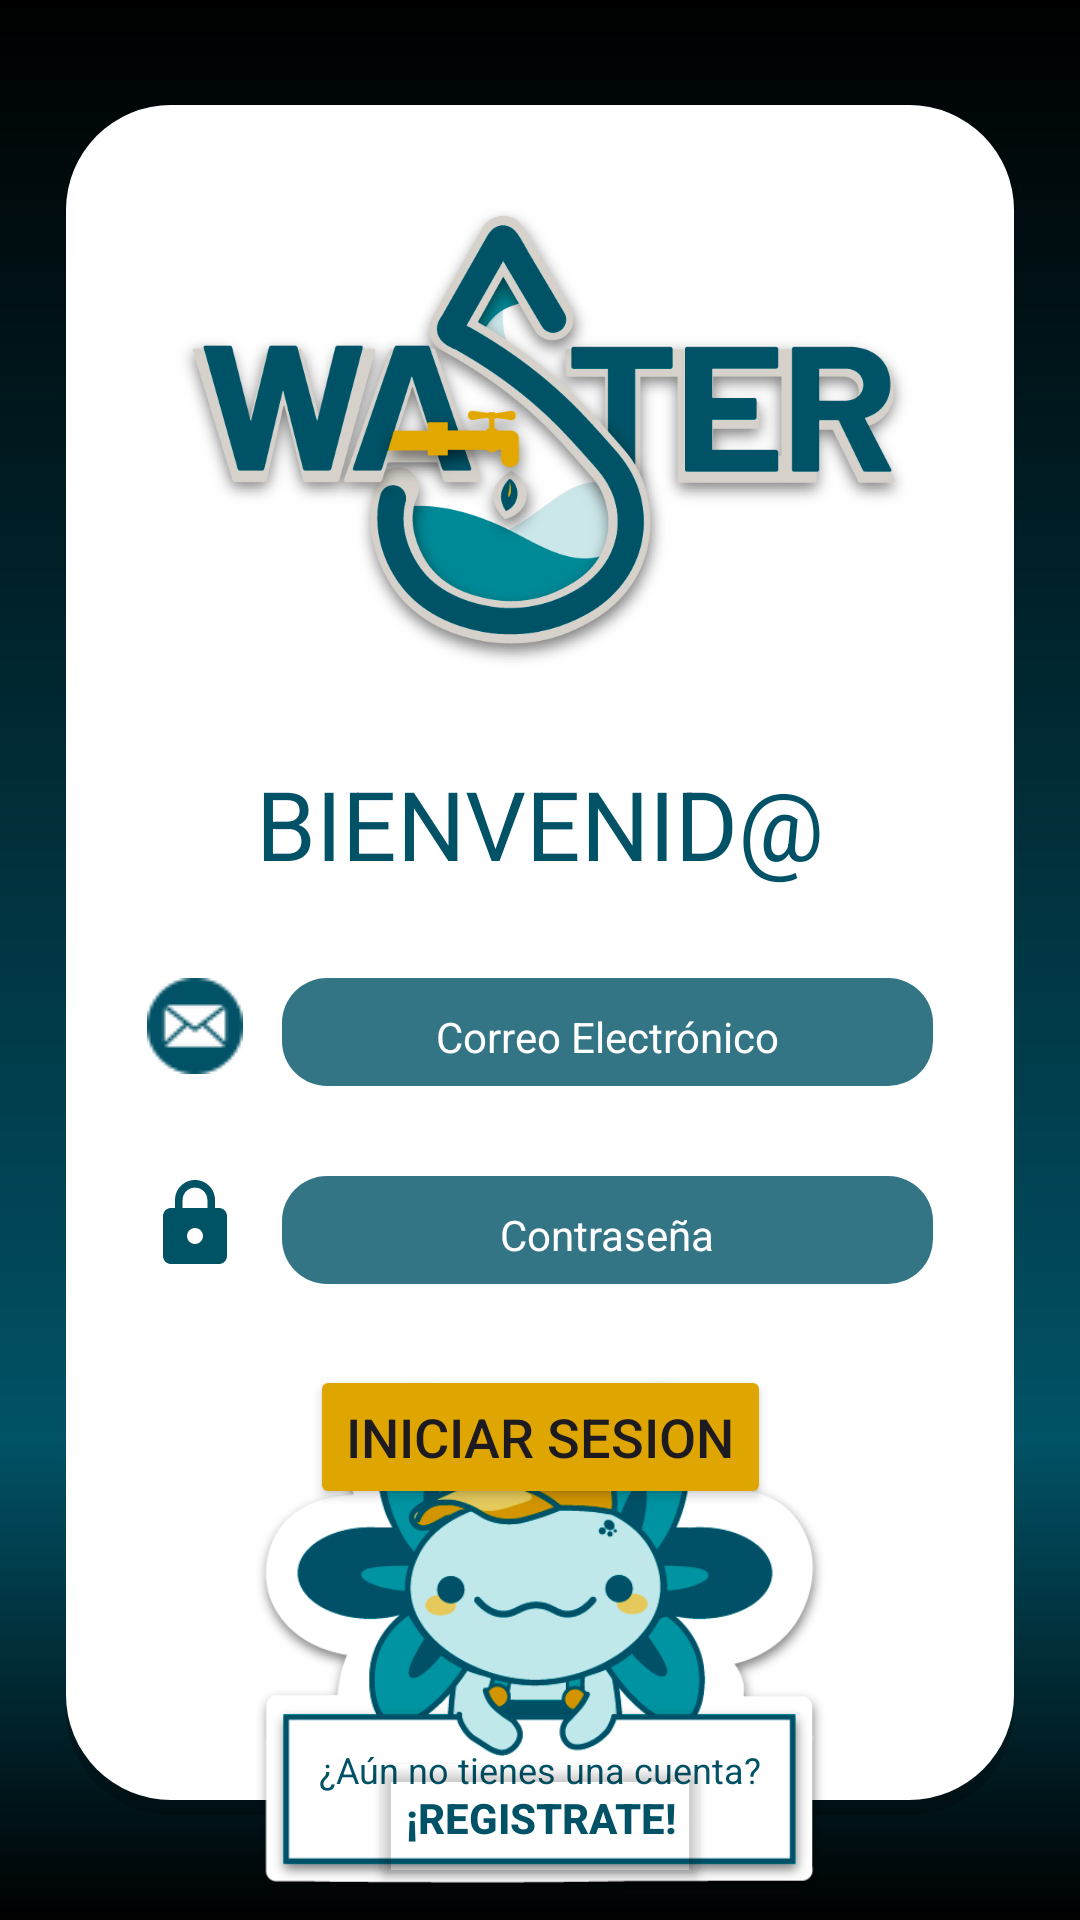

Android layout source for this screen:
<!-- AndroidManifest.xml: application theme Theme.WasterApp -->
<!-- res/layout/activity_login.xml -->
<?xml version="1.0" encoding="utf-8"?>
<androidx.constraintlayout.widget.ConstraintLayout
    xmlns:android="http://schemas.android.com/apk/res/android"
    xmlns:app="http://schemas.android.com/apk/res-auto"
    xmlns:tools="http://schemas.android.com/tools"
    android:layout_width="match_parent"
    android:layout_height="match_parent"
    tools:context=".Login">

    
    <ImageView
        android:layout_width="match_parent"
        android:layout_height="match_parent"
        android:background="@drawable/gradient_background"
        />

    
    <ImageView
        android:layout_width="match_parent"
        android:layout_height="match_parent"
        android:layout_marginTop="35dp"
        android:layout_marginBottom="35dp"
        android:layout_marginStart="22dp"
        android:layout_marginEnd="22dp"
        android:background="@drawable/whiteradius_background"
        />

    
    <ImageView
        android:id="@+id/loginLogo"
        android:layout_width="500dp"
        android:layout_height="315dp"
        android:scaleY=".5"
        android:scaleX=".5"
        android:layout_marginTop="-350dp"
        app:layout_constraintBottom_toBottomOf="parent"
        app:layout_constraintEnd_toEndOf="parent"
        app:layout_constraintStart_toStartOf="parent"
        app:layout_constraintTop_toTopOf="parent"
        android:background="@drawable/logo"/>

    
    <TextView
        android:id="@+id/tvLoginBienvenida"
        android:layout_width="match_parent"
        android:layout_height="wrap_content"
        app:layout_constraintTop_toBottomOf="@+id/loginLogo"
        android:text="@string/bienvenida"
        android:textAlignment="center"
        android:textSize="32dp"
        android:textColor="@color/azul_oscuro"
        tools:ignore="MissingConstraints"
        android:layout_marginTop="-50dp"
        />

    
    <LinearLayout
        android:id="@+id/llcorreo"
        android:layout_width="wrap_content"
        android:layout_height="wrap_content"
        android:layout_marginTop="30dp"
        app:layout_constraintTop_toBottomOf="@+id/tvLoginBienvenida"
        app:layout_constraintStart_toStartOf="parent"
        app:layout_constraintEnd_toEndOf="parent"
        tools:ignore="MissingConstraints">

        <ImageView
            android:layout_width="wrap_content"
            android:layout_height="wrap_content"
            android:background="@drawable/correo32"
            tools:ignore="MissingConstraints"
            android:layout_marginEnd="13dp"/>

        <com.google.android.material.textfield.TextInputEditText
            android:id="@+id/etLoginCorreo"
            android:layout_width="217dp"
            android:layout_height="36dp"
            android:gravity="center"
            android:hint="@string/correo"
            android:textAlignment="center"
            android:textColorHint="@color/blanco"
            android:textColor="@color/blanco"
            android:textSize="14dp"
            android:background="@drawable/campos_background"
            tools:ignore="MissingConstraints">
        </com.google.android.material.textfield.TextInputEditText>
    </LinearLayout>

    <LinearLayout
        android:id="@+id/llpassword"
        android:layout_width="wrap_content"
        android:layout_height="wrap_content"
        android:layout_marginTop="30dp"
        app:layout_constraintTop_toBottomOf="@+id/llcorreo"
        app:layout_constraintStart_toStartOf="parent"
        app:layout_constraintEnd_toEndOf="parent"
        tools:ignore="MissingConstraints">

        <ImageView
            android:layout_width="wrap_content"
            android:layout_height="wrap_content"
            android:background="@drawable/baseline_lock_24"
            tools:ignore="MissingConstraints"
            android:layout_marginEnd="13dp"/>

        <com.google.android.material.textfield.TextInputEditText
            android:id="@+id/etLoginPassword"
            android:layout_width="217dp"
            android:layout_height="36dp"
            android:gravity="center"
            android:hint="@string/password"
            android:inputType="textPassword"
            android:textAlignment="center"
            android:textColorHint="@color/blanco"
            android:textSize="14dp"
            android:textColor="@color/blanco"
            android:background="@drawable/campos_background"
            tools:ignore="MissingConstraints">

        </com.google.android.material.textfield.TextInputEditText>
    </LinearLayout>

    
    <Button
        android:id="@+id/btnLoginLogin"
        android:layout_width="wrap_content"
        android:layout_height="wrap_content"
        android:layout_margin="27dp"
        android:text="@string/btnSesion"
        app:layout_constraintEnd_toEndOf="parent"
        app:layout_constraintStart_toStartOf="parent"
        app:layout_constraintTop_toBottomOf="@+id/llpassword"
        android:textSize="18dp"
        android:backgroundTint="@color/amarillo_oscuro"
        tools:ignore="MissingConstraints" />

    
    <ImageView
        android:layout_width="193.52dp"
        android:layout_height="177dp"
        android:background="@drawable/ajolotecartelv2"
        android:layout_marginBottom="5dp"
        app:layout_constraintBottom_toBottomOf="parent"
        app:layout_constraintEnd_toEndOf="parent"
        app:layout_constraintStart_toStartOf="parent"
        />

    
    <TextView
        android:layout_width="wrap_content"
        android:layout_height="wrap_content"
        android:text="@string/aunno"
        android:textColor="@color/azul_oscuro"
        android:textSize="12dp"
        android:layout_marginBottom="42dp"
        app:layout_constraintBottom_toBottomOf="parent"
        app:layout_constraintEnd_toEndOf="parent"
        app:layout_constraintStart_toStartOf="parent"
        />

    
    <Button
        android:id="@+id/btnLoginRegistrarse"
        android:layout_width="wrap_content"
        android:layout_height="wrap_content"
        app:layout_constraintBottom_toBottomOf="parent"
        app:layout_constraintEnd_toEndOf="parent"
        app:layout_constraintStart_toStartOf="parent"
        android:backgroundTint="#00015266"
        android:text="@string/resgistrarse"
        android:textColor="@color/azul_oscuro"
        android:textStyle="bold"
        android:textSize="14dp"
        android:layout_marginBottom="10dp"
        />
</androidx.constraintlayout.widget.ConstraintLayout>
<!-- resources referenced by this layout -->
<resources>
  <color name="amarillo_oscuro">#DFA602</color>
  <color name="azul_oscuro">#015266</color>
  <color name="blanco">#FFFFFF</color>
  <!-- drawable ajolotecartelv2: png bitmap (drawable, 43701 bytes) -->
  <!-- drawable baseline_lock_24 (drawable) -->
  <vector android:height="32dp" android:tint="#005365"
      android:viewportHeight="24" android:viewportWidth="24"
      android:width="32dp" xmlns:android="http://schemas.android.com/apk/res/android">
      <path android:fillColor="@android:color/white" android:pathData="M18,8h-1L17,6c0,-2.76 -2.24,-5 -5,-5S7,3.24 7,6v2L6,8c-1.1,0 -2,0.9 -2,2v10c0,1.1 0.9,2 2,2h12c1.1,0 2,-0.9 2,-2L20,10c0,-1.1 -0.9,-2 -2,-2zM12,17c-1.1,0 -2,-0.9 -2,-2s0.9,-2 2,-2 2,0.9 2,2 -0.9,2 -2,2zM15.1,8L8.9,8L8.9,6c0,-1.71 1.39,-3.1 3.1,-3.1 1.71,0 3.1,1.39 3.1,3.1v2z"/>
  </vector>
  <!-- drawable campos_background (drawable) -->
  <?xml version="1.0" encoding="utf-8"?>
  <layer-list xmlns:android="http://schemas.android.com/apk/res/android">
      
      <item>
          <shape android:shape="rectangle">
              <corners android:radius="15dp" />
              <solid android:color="#CB015266" /> 
              <padding android:left="2dp" android:top="3dp" android:right="2dp" android:bottom="0dp" />
          </shape>
      </item>
      
      <item>
          <shape android:shape="rectangle">
              <corners android:radius="15dp" />
              <solid android:color="@color/otro_azul_oscuro" />
          </shape>
      </item>
  </layer-list>
  <!-- drawable correo32: png bitmap (drawable, 1233 bytes) -->
  <!-- drawable gradient_background (drawable) -->
  <?xml version="1.0" encoding="utf-8"?>
  <shape xmlns:android="http://schemas.android.com/apk/res/android">
      <gradient
          android:startColor="#000000"
          android:centerColor="#015266"
          android:endColor="#000000"
          android:centerX="0.5"
          android:centerY="0.25"
          android:angle="90" />
  </shape>
  <!-- drawable logo: png bitmap (drawable, 105334 bytes) -->
  <!-- drawable whiteradius_background (drawable) -->
  <?xml version="1.0" encoding="utf-8"?>
  <layer-list xmlns:android="http://schemas.android.com/apk/res/android">
  
  <item>
      <shape android:shape="rectangle">
          <corners android:radius="35dp" />
          <solid android:color="#33000000" /> 
          <padding android:left="0dp" android:top="0dp" android:right="0dp" android:bottom="5dp" />
      </shape>
  </item>
  
  <item>
      <shape android:shape="rectangle">
          <corners android:radius="35dp" />
          <solid android:color="#FFFFFF" />
      </shape>
  </item>
  </layer-list>
  <string name="aunno">¿Aún no tienes una cuenta?</string>
  <string name="bienvenida">BIENVENID@</string>
  <string name="btnSesion">Iniciar Sesion</string>
  <string name="correo">Correo Electrónico</string>
  <string name="password">Contraseña</string>
  <string name="resgistrarse">¡Registrate!</string>
  <style name="Theme.WasterApp" parent="Base.Theme.WasterApp" />
  <style name="Base.Theme.WasterApp" parent="Theme.Material3.DayNight.NoActionBar">
          
          
      </style>
</resources>
